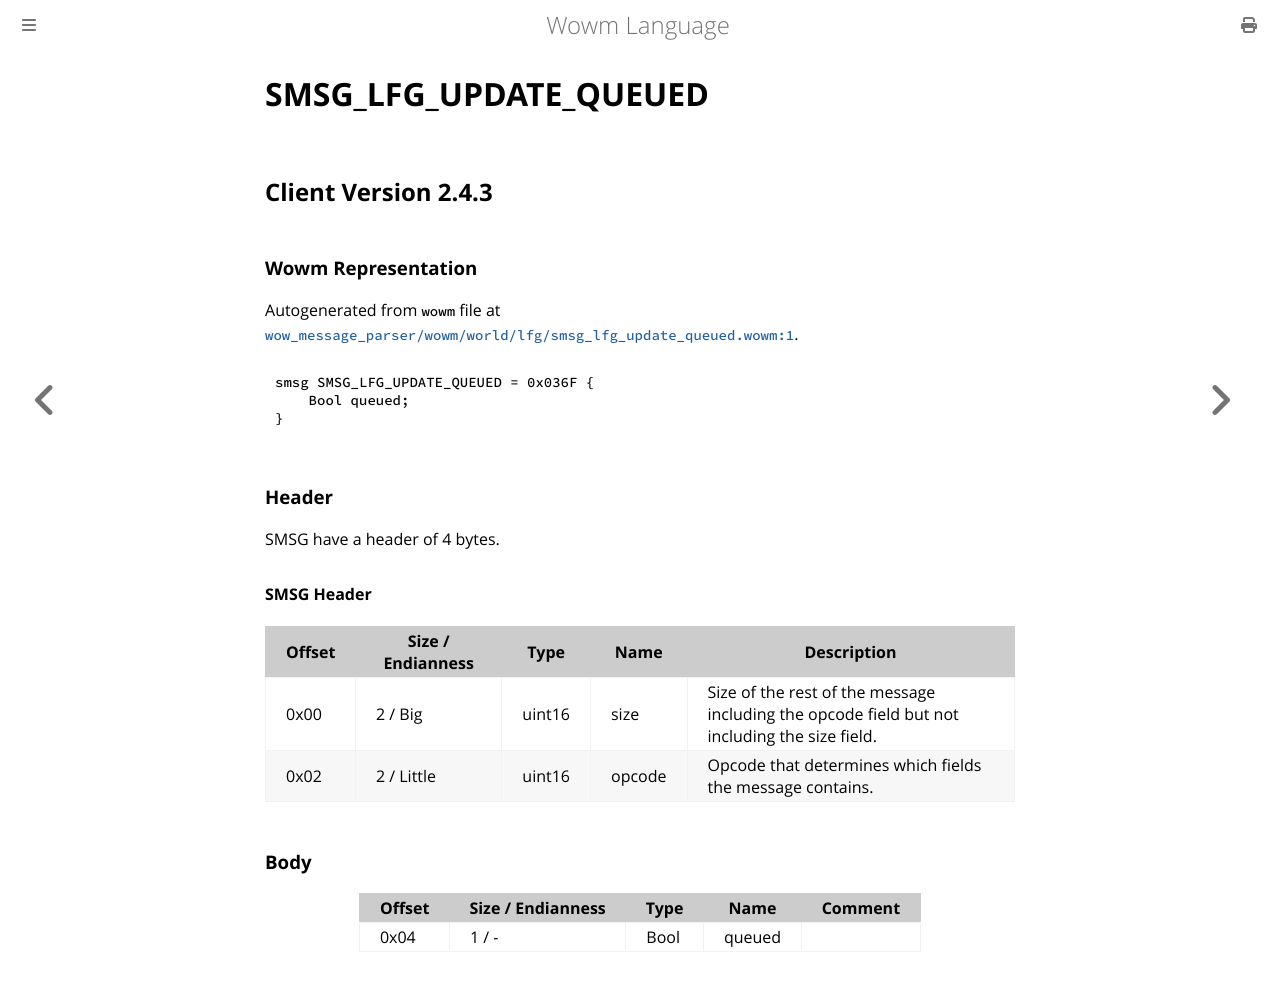

repository: gtker/wow_messages · page: docs/smsg_lfg_update_queued.html · generator: mdbook

# SMSG_LFG_UPDATE_QUEUED

## Client Version 2.4.3

### Wowm Representation

Autogenerated from `wowm` file at [`wow_message_parser/wowm/world/lfg/smsg_lfg_update_queued.wowm:1`](https://github.com/gtker/wow_messages/tree/main/wow_message_parser/wowm/world/lfg/smsg_lfg_update_queued.wowm#L1).
```rust,ignore
smsg SMSG_LFG_UPDATE_QUEUED = 0x036F {
    Bool queued;
}
```
### Header

SMSG have a header of 4 bytes.

#### SMSG Header

| Offset | Size / Endianness | Type   | Name   | Description |
| ------ | ----------------- | ------ | ------ | ----------- |
| 0x00   | 2 / Big           | uint16 | size   | Size of the rest of the message including the opcode field but not including the size field.|
| 0x02   | 2 / Little        | uint16 | opcode | Opcode that determines which fields the message contains.|

### Body

| Offset | Size / Endianness | Type | Name | Comment |
| ------ | ----------------- | ---- | ---- | ------- |
| 0x04 | 1 / - | Bool | queued |  |
